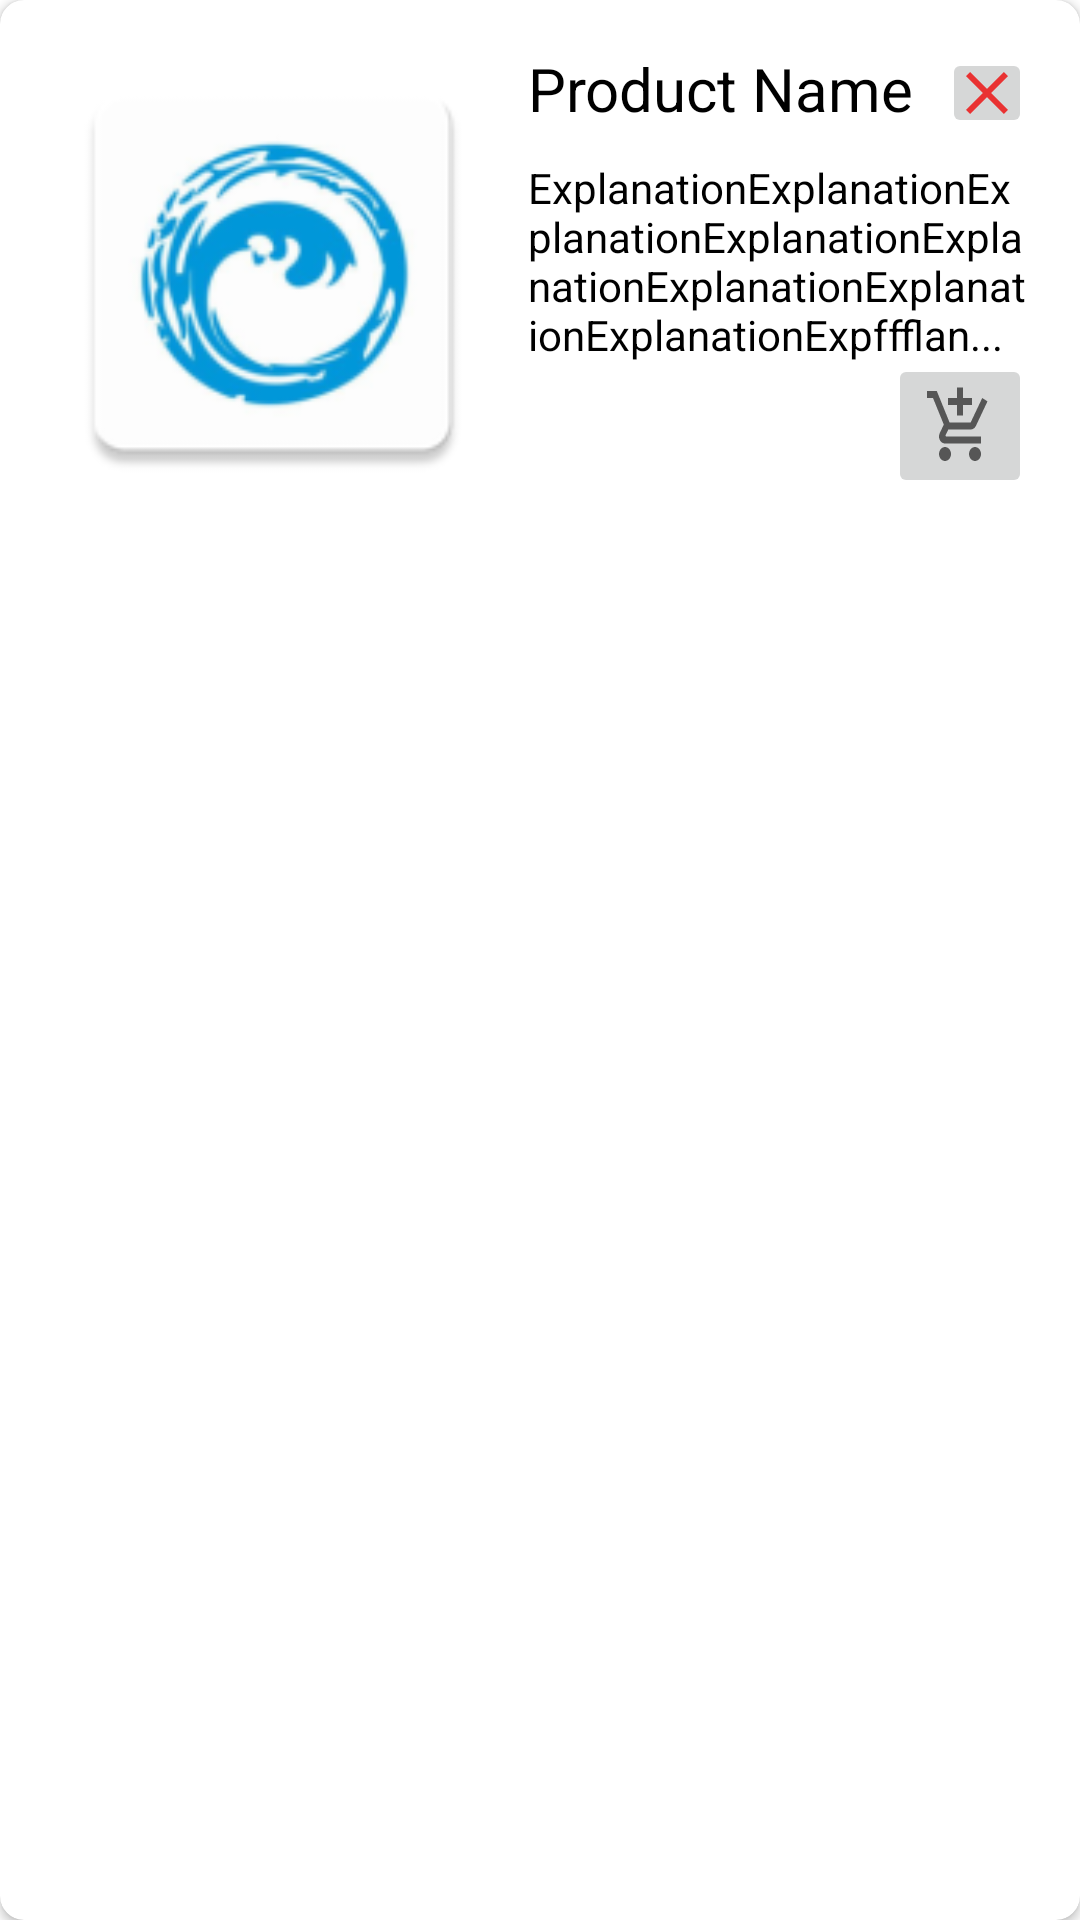

Android layout source for this screen:
<!-- AndroidManifest.xml: application theme Theme.Ocean1 -->
<!-- res/layout/favorites_item.xml -->
<?xml version="1.0" encoding="utf-8"?>
<androidx.cardview.widget.CardView xmlns:android="http://schemas.android.com/apk/res/android"
    xmlns:app="http://schemas.android.com/apk/res-auto"
    android:layout_width="match_parent"
    android:layout_height="wrap_content"
    android:layout_margin="8dp"
    app:cardCornerRadius="8dp">

    <RelativeLayout
        android:layout_width="match_parent"
        android:layout_height="wrap_content"
        android:orientation="vertical"
        android:padding="16dp">

        <ImageView
            android:id="@+id/productImage"
            android:layout_width="150dp"
            android:layout_height="150dp"
            android:layout_marginRight="10dp"
            android:scaleType="fitStart"
            android:src="@mipmap/ic_launcher" />

        <ImageButton
            android:id="@+id/deleteProduct"
            android:layout_width="30dp"
            android:layout_height="30dp"
            android:layout_alignRight="@+id/basketButton"
            android:src="@drawable/ic_baseline_clear_24"/>

        <TextView
            android:id="@+id/productName"
            android:layout_width="wrap_content"
            android:layout_height="wrap_content"
            android:layout_marginBottom="10dp"
            android:layout_toRightOf="@id/productImage"
            android:text="Product Name"
            android:textColor="@color/black"
            android:textSize="20sp" />

        <TextView
            android:id="@+id/productExplanation"
            android:layout_width="wrap_content"
            android:layout_height="wrap_content"
            android:layout_below="@id/productName"
            android:layout_toRightOf="@id/productImage"
            android:text="ExplanationExplanationExplanationExplanationExplanationExplanationExplanationExplanationExpffflan..."
            android:textColor="@color/black"
            android:textSize="14sp" />

        <ImageButton
            android:id="@+id/basketButton"
            android:layout_width="wrap_content"
            android:layout_height="wrap_content"
            android:layout_alignBottom="@id/productImage"
            android:layout_alignParentEnd="true"
            android:scaleType="fitXY"
            android:minHeight="48dp"
            android:src="@drawable/ic_baseline_add_shopping_cart_24" />

    </RelativeLayout>

</androidx.cardview.widget.CardView>
<!-- resources referenced by this layout -->
<resources>
  <color name="black">#FF000000</color>
  <!-- drawable ic_baseline_add_shopping_cart_24 (drawable) -->
  <vector xmlns:android="http://schemas.android.com/apk/res/android"
      android:width="24dp"
      android:height="24dp"
      android:viewportWidth="24"
      android:viewportHeight="24"
      android:tint="?attr/colorControlNormal">
    <path
        android:fillColor="#6574F4"
        android:pathData="M11,9h2L13,6h3L16,4h-3L13,1h-2v3L8,4v2h3v3zM7,18c-1.1,0 -1.99,0.9 -1.99,2S5.9,22 7,22s2,-0.9 2,-2 -0.9,-2 -2,-2zM17,18c-1.1,0 -1.99,0.9 -1.99,2s0.89,2 1.99,2 2,-0.9 2,-2 -0.9,-2 -2,-2zM7.17,14.75l0.03,-0.12 0.9,-1.63h7.45c0.75,0 1.41,-0.41 1.75,-1.03l3.86,-7.01L19.42,4h-0.01l-1.1,2 -2.76,5L8.53,11l-0.13,-0.27L6.16,6l-0.95,-2 -0.94,-2L1,2v2h2l3.6,7.59 -1.35,2.45c-0.16,0.28 -0.25,0.61 -0.25,0.96 0,1.1 0.9,2 2,2h12v-2L7.42,15c-0.13,0 -0.25,-0.11 -0.25,-0.25z"/>
  </vector>
  <!-- drawable ic_baseline_clear_24 (drawable) -->
  <vector android:height="24dp" android:tint="#E93232"
      android:viewportHeight="24" android:viewportWidth="24"
      android:width="24dp" xmlns:android="http://schemas.android.com/apk/res/android">
      <path android:fillColor="@android:color/white" android:pathData="M19,6.41L17.59,5 12,10.59 6.41,5 5,6.41 10.59,12 5,17.59 6.41,19 12,13.41 17.59,19 19,17.59 13.41,12z"/>
  </vector>
  <!-- mipmap ic_launcher: png bitmap (mipmap-hdpi, 4707 bytes) -->
  <style name="Theme.Ocean1" parent="Theme.MaterialComponents.DayNight.DarkActionBar">
          
          <item name="colorPrimary">@color/purple_500</item>
          <item name="colorPrimaryVariant">@color/purple_700</item>
          <item name="colorOnPrimary">@color/white</item>
          
          <item name="colorSecondary">@color/teal_200</item>
          <item name="colorSecondaryVariant">@color/teal_700</item>
          <item name="colorOnSecondary">@color/black</item>
          
          <item name="android:statusBarColor" tools:targetApi="l">?attr/colorPrimaryVariant</item>
          
      </style>
  <color name="purple_500">#FF6200EE</color>
  <color name="purple_700">#FF3700B3</color>
  <color name="white">#FFFFFFFF</color>
  <color name="teal_200">#FF03DAC5</color>
  <color name="teal_700">#FF018786</color>
</resources>
